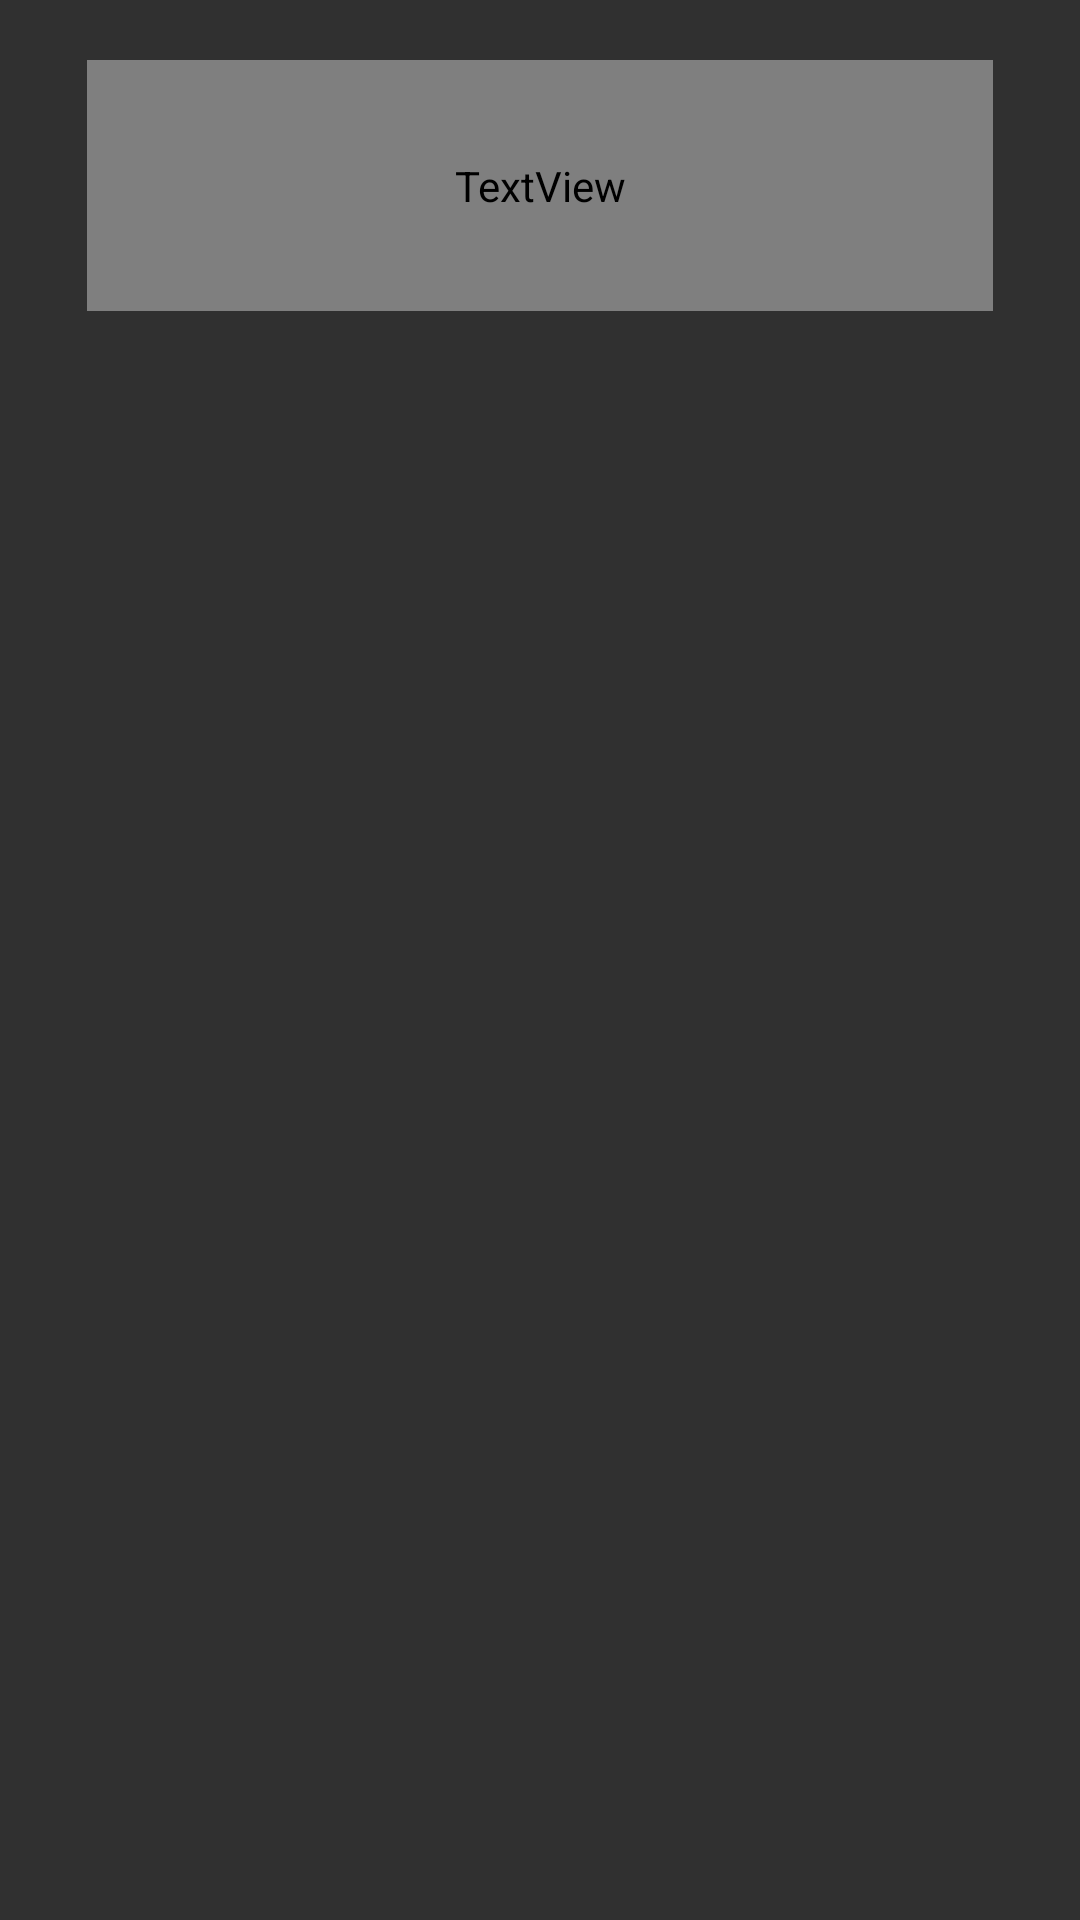

Write the Android layout XML for this screen, with the resource values it uses.
<!-- AndroidManifest.xml: application theme Theme.AppCompat.NoActionBar -->
<!-- res/layout/fragment_main.xml -->
<?xml version="1.0" encoding="utf-8"?>
<androidx.constraintlayout.widget.ConstraintLayout xmlns:android="http://schemas.android.com/apk/res/android"
    xmlns:app="http://schemas.android.com/apk/res-auto"
    xmlns:tools="http://schemas.android.com/tools"
    android:layout_width="match_parent"
    android:layout_height="match_parent"
    tools:context=".MainFragment"
    android:background="@android:color/transparent">

    <TextView
        android:id="@+id/textView3"
        android:layout_width="match_parent"
        android:layout_height="83.6dp"
        android:layout_marginLeft="29dp"
        android:layout_marginTop="20dp"
        android:layout_marginRight="29dp"
        android:fontFamily="@font/roboto_black"
        android:gravity="center_vertical|left"
        android:text="Мои аудиозаписи"
        android:textColor="@color/color2_100"
        android:textFontWeight="900"
        android:textSize="32.7dp"
        app:layout_constraintEnd_toEndOf="parent"
        app:layout_constraintStart_toStartOf="parent"
        app:layout_constraintTop_toTopOf="parent"></TextView>

    <androidx.recyclerview.widget.RecyclerView
        android:id="@+id/playlists_list"
        android:layout_marginLeft="29dp"
        android:layout_marginRight="29dp"
        android:layout_width="match_parent"
        android:layout_height="wrap_content"
        android:orientation="horizontal"
        app:layoutManager="androidx.recyclerview.widget.LinearLayoutManager"
        app:layout_constraintTop_toBottomOf="@+id/textView3"
        tools:listitem="@layout/list_item"
        />

    <androidx.recyclerview.widget.RecyclerView
        android:layout_marginTop="18.91dp"
        android:id="@+id/tracks_list_main"
        android:layout_marginLeft="29dp"
        android:layout_marginRight="29dp"
        android:layout_width="match_parent"
        android:layout_height="0dp"
        android:orientation="vertical"
        tools:listitem="@layout/list_item_track"
        app:layout_constraintBottom_toBottomOf="parent"
        app:layout_constraintEnd_toEndOf="parent"
        app:layout_constraintStart_toStartOf="parent"
        app:layout_constraintTop_toBottomOf="@+id/playlists_list"
        app:layoutManager="androidx.recyclerview.widget.LinearLayoutManager"

        />

</androidx.constraintlayout.widget.ConstraintLayout>
<!-- res/layout/list_item.xml (included above) -->
<?xml version="1.0" encoding="utf-8"?>
<androidx.cardview.widget.CardView xmlns:android="http://schemas.android.com/apk/res/android"
    xmlns:tools="http://schemas.android.com/tools"
    android:layout_width="wrap_content"
    android:layout_height="142.9dp"
    xmlns:app="http://schemas.android.com/apk/res-auto"
    app:cardCornerRadius="21.8dp"
    app:cardBackgroundColor="@android:color/transparent"
    app:cardElevation="0dp"
    android:layout_marginRight="9.09dp"
    >

    <LinearLayout
        android:layout_width="match_parent"
        android:layout_height="match_parent"
        android:orientation="vertical"
        android:padding="9.09dp"
        android:background="@drawable/playlist_gradient"
        >

        <androidx.cardview.widget.CardView
            android:layout_weight="1"
            android:layout_width="match_parent"
            android:layout_height="0dp"
            app:layout_constraintEnd_toEndOf="parent"
            app:layout_constraintStart_toStartOf="parent"
            app:layout_constraintTop_toTopOf="parent"
            app:cardCornerRadius="14.55dp"
            app:cardBackgroundColor="@android:color/transparent"
            app:cardElevation="0dp"

            android:clipChildren="true">
                <ImageView
                    android:id="@+id/playlist_logo"
                android:layout_width="87.2dp"
                android:layout_height="87.2dp"
                app:layout_constraintBottom_toBottomOf="parent"
                app:layout_constraintEnd_toEndOf="parent"
                app:layout_constraintStart_toStartOf="parent"
                app:layout_constraintTop_toTopOf="parent"
                app:srcCompat="@drawable/track1"
                    />
        </androidx.cardview.widget.CardView>
        <TextView
            android:layout_marginTop="5.81dp"
            android:id="@+id/playlist_name"
            android:layout_width="match_parent"
            android:layout_height="wrap_content"
            android:layout_weight="0"
            android:text="Psychx"
            android:textColor="@color/color2_100"
            android:fontFamily="@font/roboto_bold"
            android:textSize="13.09dp"
            android:maxLines="1"
            android:ellipsize="end"
            android:maxWidth="0dp">
        </TextView>
        <TextView
            android:id="@+id/playlist_musician"
            android:layout_width="match_parent"
            android:layout_height="wrap_content"
            android:layout_weight="0"
            android:text="Psychx"
            android:textColor="@color/color2_100"
            android:fontFamily="@font/roboto_medium"
            android:textSize="10.18dp"
            android:maxLines="1"
            android:ellipsize="end"
            android:maxWidth="0dp">
        </TextView>
    </LinearLayout>
</androidx.cardview.widget.CardView>
<!-- res/layout/list_item_track.xml (included above) -->
<?xml version="1.0" encoding="utf-8"?>
<androidx.cardview.widget.CardView xmlns:android="http://schemas.android.com/apk/res/android"
    xmlns:app="http://schemas.android.com/apk/res-auto"
    xmlns:tools="http://schemas.android.com/tools"
    android:layout_width="match_parent"
    android:layout_height="wrap_content"
    app:cardBackgroundColor="@android:color/transparent"
    android:foreground="@drawable/track_back"
    app:cardElevation="0dp"
    app:cardCornerRadius="14.54dp"
    android:layout_marginBottom="14.54dp"
    android:clickable="true">

    <LinearLayout
        android:layout_width="match_parent"
        android:layout_height="wrap_content"
        android:orientation="horizontal"
        app:layout_constraintEnd_toEndOf="parent"
        app:layout_constraintStart_toStartOf="parent"
        app:layout_constraintTop_toTopOf="parent"
        android:padding="9.09dp"
        >
        <androidx.cardview.widget.CardView
            android:layout_width="wrap_content"
            android:layout_height="wrap_content"
            app:cardCornerRadius="60.5dp">
        <ImageView
            android:layout_width="60.5dp"
            android:layout_height="60.5dp"
            android:id="@+id/track_logo"/></androidx.cardview.widget.CardView>
        <LinearLayout
            android:layout_width="match_parent"
            android:layout_height="match_parent"
            android:orientation="horizontal"
            android:gravity="center"
            android:layout_marginLeft="10.9dp"
            android:layout_marginRight="13.81dp">
            <LinearLayout
                android:layout_weight="1"
                android:layout_width="wrap_content"
                android:layout_height="wrap_content"
                android:orientation="vertical">
                <TextView
                    android:layout_weight="0"
                    android:layout_width="wrap_content"
                    android:layout_height="wrap_content"
                    android:text="anxiety"
                    android:textSize="17.45dp"
                    android:fontFamily="@font/roboto_medium"
                    android:textColor="@color/color2_100"
                    android:layout_marginBottom="2.91dp"
                    android:id="@+id/track_name"
                    android:maxLines="1"
                    android:ellipsize="end"/>
                <TextView
                    android:id="@+id/track_musician"
                    android:layout_weight="0"
                    android:layout_width="wrap_content"
                    android:layout_height="wrap_content"
                    android:text="anxiety"
                    android:textSize="14.54dp"
                    android:fontFamily="@font/roboto_medium"
                    android:textColor="@color/color2_100"
                    android:maxLines="1"
                    android:ellipsize="end"/>
            </LinearLayout>
            <TextView
                android:id="@+id/duration_track"
                android:layout_weight="0"
                android:layout_width="wrap_content"
                android:layout_height="wrap_content"
                android:text="2:22"
                android:textSize="14.54dp"
                android:fontFamily="@font/roboto_bold"
                android:textColor="@color/color2_100"/>
        </LinearLayout>
    </LinearLayout>
</androidx.cardview.widget.CardView>
<!-- resources referenced by this layout -->
<resources>
  <color name="color2_100">#E7CEFF</color>
  <!-- drawable playlist_gradient (drawable) -->
  <?xml version="1.0" encoding="utf-8"?>
  <shape xmlns:android="http://schemas.android.com/apk/res/android">
  <gradient
      android:startColor="#55000000"
      android:endColor="#19000000"
      android:angle="270"
      >
  </gradient>
  </shape>
  <!-- drawable track1: jpg bitmap (drawable, 362174 bytes) -->
  <!-- drawable track_back (drawable) -->
  <?xml version="1.0" encoding="utf-8"?>
  <ripple
      xmlns:android="http://schemas.android.com/apk/res/android"
  
          android:color="@color/color1"
      >
      <item>
          <color android:color="#33000000" />
      </item>
  
  
  
  
  
  </ripple>
</resources>
